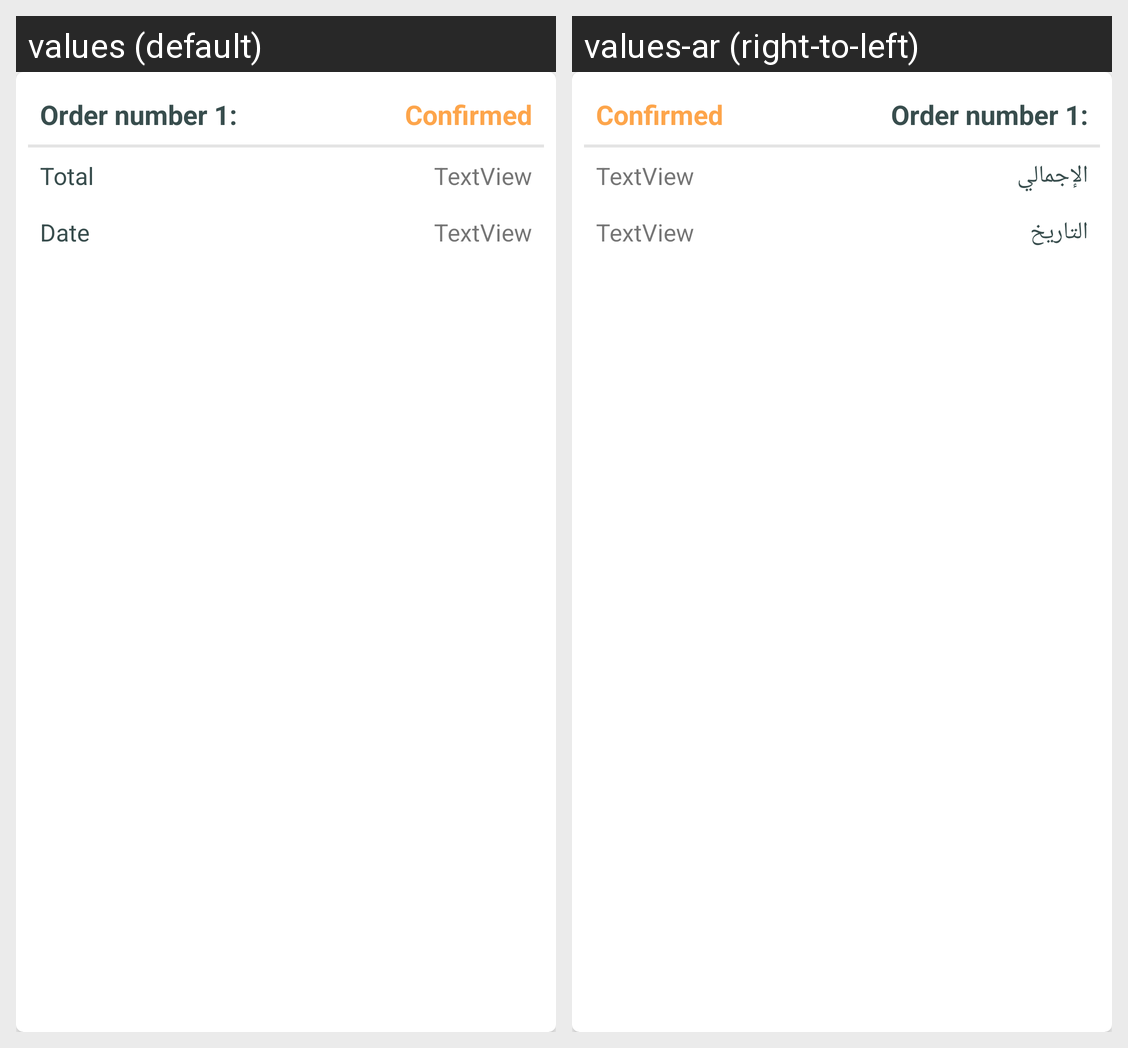

The Android screen above is rendered under two locales of the same app. Produce the string resources it draws, with the default and per-locale values.
Android screen res/layout/recycler_view_order_item.xml rendered under 2 locales, left to right: values (default), values-ar (right-to-left). Device: Nexus 5 (rendered at 1080×1920; each locale shown at half size, 540×960, under a caption strip naming it); theme AppTheme.
Strings drawn on this screen, with the default value and each locale's value (text and hints the layout hard-codes, and strings that could not be matched under every locale, appear in the picture but are not listed):

total
  values: Total
  values-ar: الإجمالي

date
  values: Date
  values-ar: التاريخ
